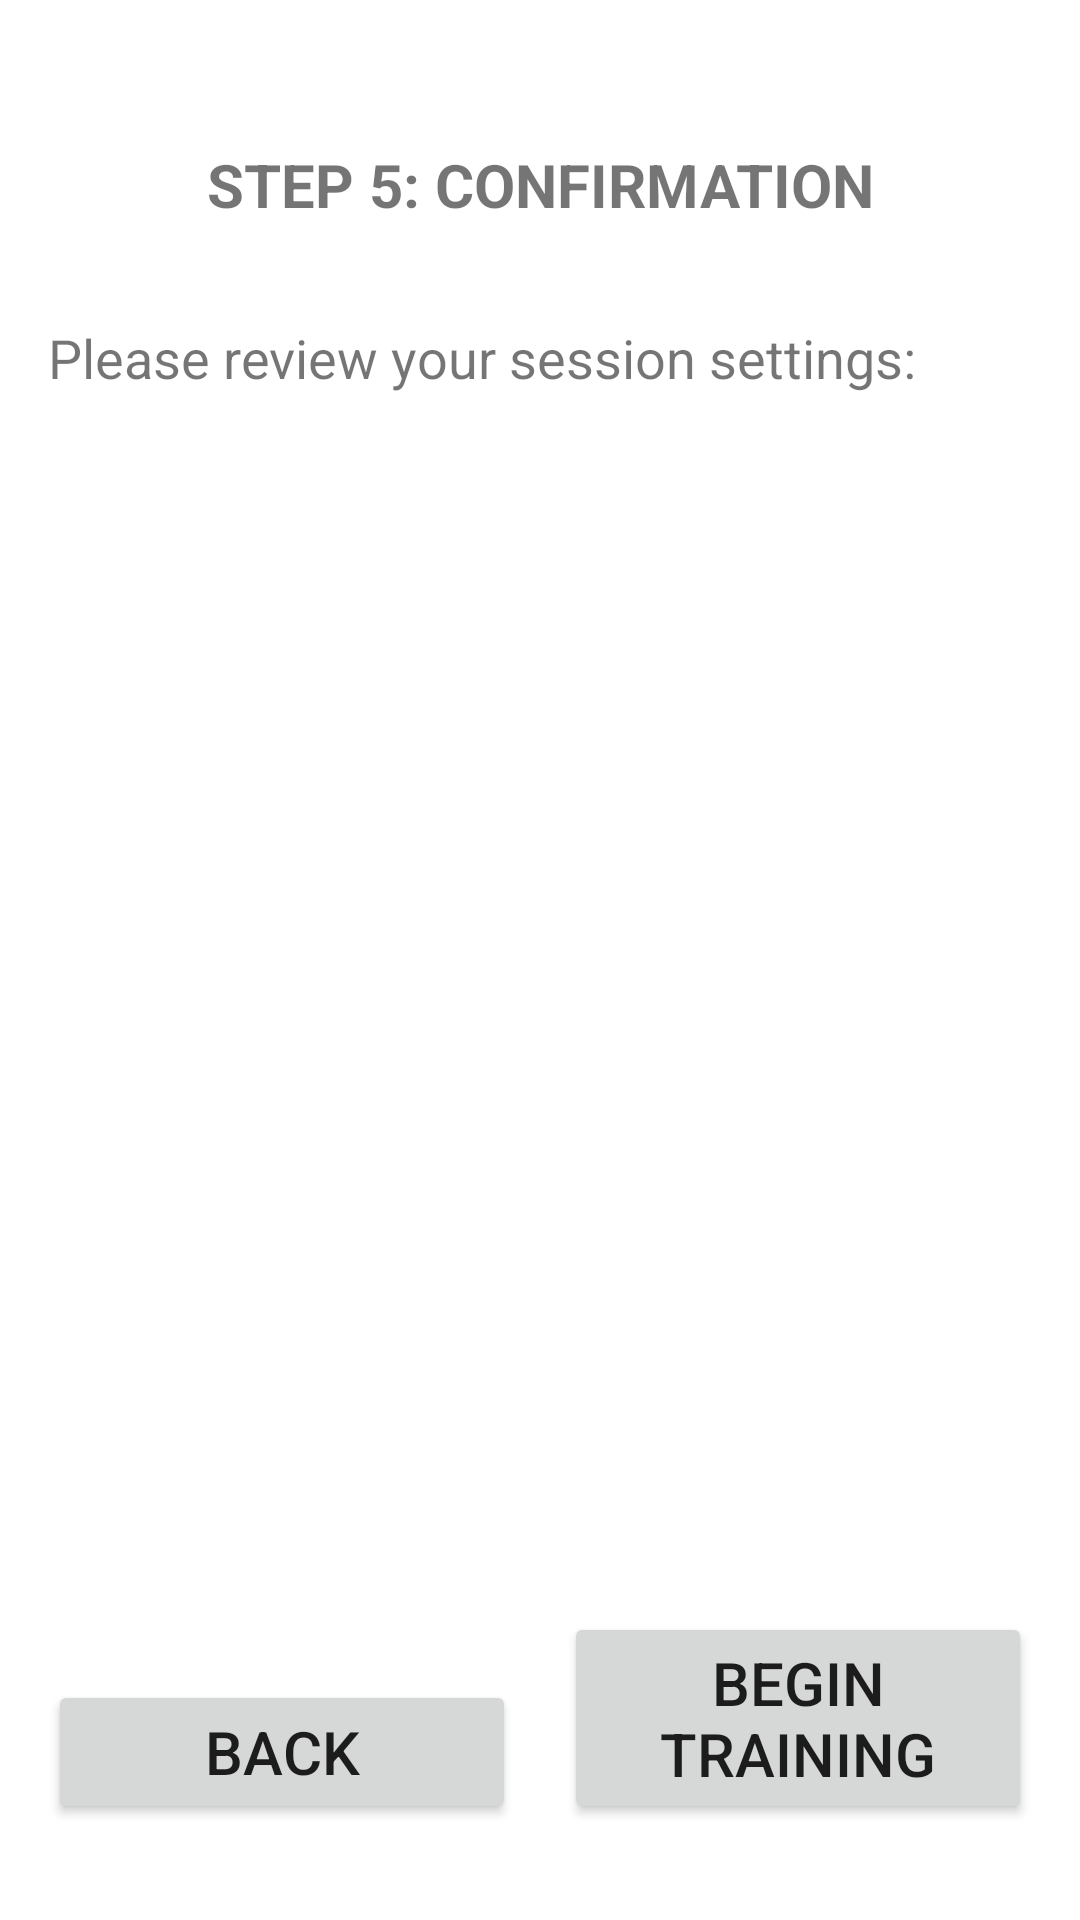

Write the Android layout XML for this screen, with the resource values it uses.
<!-- AndroidManifest.xml: application theme Theme.KickboxingTrainer -->
<!-- res/layout/fragment_confirm.xml -->
<?xml version="1.0" encoding="utf-8"?>
<androidx.constraintlayout.widget.ConstraintLayout
    xmlns:android="http://schemas.android.com/apk/res/android"
    xmlns:app="http://schemas.android.com/apk/res-auto"
    xmlns:tools="http://schemas.android.com/tools"
    android:layout_width="match_parent"
    android:layout_height="match_parent"
    android:padding="16dp">

    <TextView
        android:id="@+id/confirm_title"
        android:layout_width="wrap_content"
        android:layout_height="wrap_content"
        android:text="STEP 5: CONFIRMATION"
        android:textSize="20sp"
        android:textStyle="bold"
        app:layout_constraintTop_toTopOf="parent"
        app:layout_constraintStart_toStartOf="parent"
        app:layout_constraintEnd_toEndOf="parent"
        android:layout_marginTop="32dp" />

    <TextView
        android:id="@+id/summary_label"
        android:layout_width="0dp"
        android:layout_height="wrap_content"
        android:text="Please review your session settings:"
        android:textSize="18sp"
        android:layout_marginTop="32dp"
        app:layout_constraintTop_toBottomOf="@id/confirm_title"
        app:layout_constraintStart_toStartOf="parent"
        app:layout_constraintEnd_toEndOf="parent" />

    <TextView
        android:id="@+id/session_summary_text"
        android:layout_width="0dp"
        android:layout_height="wrap_content"
        tools:text="Rounds: 5\nIntensity: 3\nRound Duration: 180s\nRest: 60s\nType: Hand Only"
        android:textSize="16sp"
        android:padding="16dp"

        android:background="?attr/colorSurface"

        android:layout_marginTop="16dp"
        app:layout_constraintTop_toBottomOf="@id/summary_label"
        app:layout_constraintStart_toStartOf="parent"
        app:layout_constraintEnd_toEndOf="parent" />


    <Button
        android:id="@+id/btn_begin_training"
        android:layout_width="0dp"
        android:layout_height="wrap_content"
        android:text="BEGIN TRAINING"
        android:textSize="20sp"
        android:layout_marginBottom="16dp"
        android:layout_marginStart="8dp"
        app:layout_constraintBottom_toBottomOf="parent"
        app:layout_constraintEnd_toEndOf="parent"
        app:layout_constraintStart_toEndOf="@id/btn_back_confirm" />

    <Button
        android:id="@+id/btn_back_confirm"
        android:layout_width="0dp"
        android:layout_height="wrap_content"
        android:text="BACK"
        android:textSize="20sp"
        android:layout_marginBottom="16dp"
        android:layout_marginEnd="8dp"
        app:layout_constraintBottom_toBottomOf="parent"
        app:layout_constraintStart_toStartOf="parent"
        app:layout_constraintEnd_toStartOf="@id/btn_begin_training" />

</androidx.constraintlayout.widget.ConstraintLayout>
<!-- resources referenced by this layout -->
<resources>
  <style name="Theme.KickboxingTrainer" parent="Theme.MaterialComponents.DayNight.NoActionBar">
          
          <item name="colorPrimary">@color/purple_500</item>
          <item name="colorPrimaryVariant">@color/purple_700</item>
          <item name="colorOnPrimary">@color/white</item>
          
          <item name="colorSecondary">@color/teal_200</item>
          <item name="colorSecondaryVariant">@color/teal_700</item>
          <item name="colorOnSecondary">@color/black</item>
          
          <item name="android:statusBarColor">?attr/colorPrimaryVariant</item>
          
      </style>
  <color name="purple_500">#FF6200EE</color>
  <color name="purple_700">#FF3700B3</color>
  <color name="white">#FFFFFFFF</color>
  <color name="teal_200">#FF03DAC5</color>
  <color name="teal_700">#FF018786</color>
  <color name="black">#FF000000</color>
</resources>
